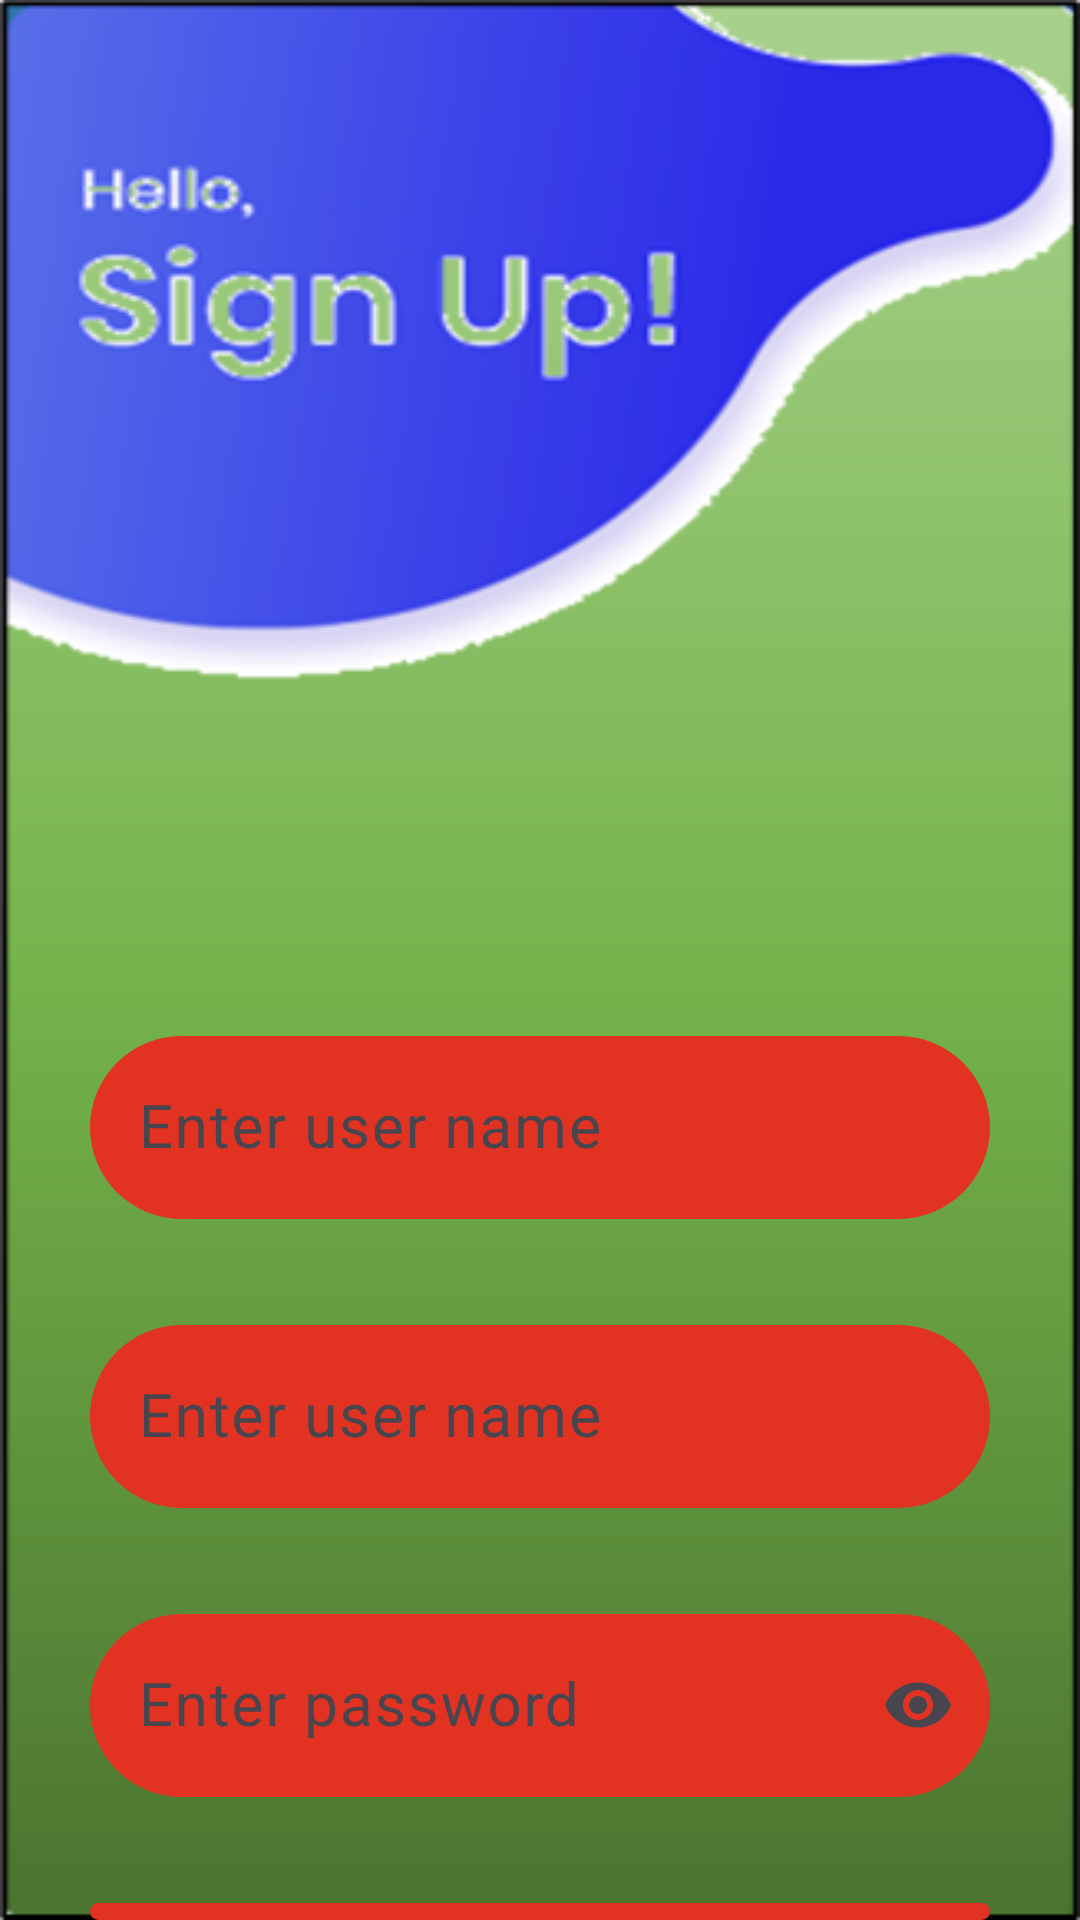

Reconstruct the res/layout file that produces this screen, plus the resources it refers to.
<!-- AndroidManifest.xml: application theme Theme.Project11OfAndroidCourseWithSaumyaSinghAdvanceUIUXWithDatabase -->
<!-- res/layout/activity_main2.xml -->
<?xml version="1.0" encoding="utf-8"?>
<LinearLayout xmlns:android="http://schemas.android.com/apk/res/android"
    xmlns:app="http://schemas.android.com/apk/res-auto"
    xmlns:tools="http://schemas.android.com/tools"
    android:layout_width="match_parent"
    android:layout_height="match_parent"
    android:orientation="vertical"
    android:background="@drawable/img"
    tools:context=".MainActivity2">

    <com.google.android.material.textfield.TextInputLayout
        android:layout_width="match_parent"
        android:layout_height="wrap_content"
        app:startIconDrawable="@drawable/baseline_person_24"
        android:layout_marginTop="340dp"
        android:layout_marginStart="30sp"
        android:layout_marginEnd="30sp">

        <com.google.android.material.textfield.TextInputEditText
            android:layout_width="match_parent"
            android:layout_height="wrap_content"
            android:id="@+id/textInputEditTextForName"
            android:background="@drawable/button_background"
            android:textColor="@color/white"
            android:textSize="20sp"
            android:hint="@string/enter_user_name"
            android:textColorHint="#c792ea"/>
    </com.google.android.material.textfield.TextInputLayout>

    <com.google.android.material.textfield.TextInputLayout
        android:layout_width="match_parent"
        android:layout_height="wrap_content"
        app:startIconDrawable="@drawable/baseline_person_24"
        android:layout_marginTop="30dp"
        android:layout_marginStart="30sp"
        android:layout_marginEnd="30sp">

        <com.google.android.material.textfield.TextInputEditText
            android:layout_width="match_parent"
            android:layout_height="wrap_content"
            android:id="@+id/textInputEditTextForUserName"
            android:background="@drawable/button_background"
            android:textColor="@color/white"
            android:textSize="20sp"
            android:hint="@string/enter_user_name"
            android:textColorHint="#c792ea"/>
    </com.google.android.material.textfield.TextInputLayout>

    <com.google.android.material.textfield.TextInputLayout
        android:layout_width="match_parent"
        android:layout_height="wrap_content"
        app:startIconDrawable="@drawable/baseline_lock_24"
        app:endIconMode="password_toggle"
        android:layout_marginTop="30dp"
        android:layout_marginStart="30sp"
        android:layout_marginEnd="30sp">

        <com.google.android.material.textfield.TextInputEditText
            android:layout_width="match_parent"
            android:layout_height="wrap_content"
            android:id="@+id/textInputEditTextForPassword"
            android:inputType="textPassword"
            android:textSize="20sp"
            android:background="@drawable/button_background"
            android:hint="@string/enter_password" />
    </com.google.android.material.textfield.TextInputLayout>

    <com.google.android.material.textfield.TextInputLayout
        android:layout_width="match_parent"
        android:layout_height="wrap_content"
        android:layout_marginTop="30dp"
        android:layout_marginStart="30sp"
        android:layout_marginEnd="30sp">

        <com.google.android.material.textfield.TextInputEditText
            android:layout_width="match_parent"
            android:layout_height="wrap_content"
            android:id="@+id/textInputEditTextForEmail"
            android:inputType="textEmailAddress"
            android:textSize="20sp"
            android:background="@drawable/button_background"
            android:hint="@string/enter_email_address" />
    </com.google.android.material.textfield.TextInputLayout>

    <Button
        android:id="@+id/buttonForSignUp"
        android:layout_width="200dp"
        android:layout_height="wrap_content"
        android:layout_gravity="center"
        android:layout_marginTop="60dp"
        android:textSize="30sp"
        android:textStyle="bold"
        android:background="@drawable/button_background"
        android:text="@string/sign_up" />

</LinearLayout>
<!-- resources referenced by this layout -->
<resources>
  <!-- drawable button_background (drawable) -->
  <?xml version="1.0" encoding="utf-8"?>
  <selector xmlns:android="http://schemas.android.com/apk/res/android">
      <item>
          <shape android:shape="rectangle">
              <solid android:color="#e23322"/>
              <corners android:radius="50dp"/>
          </shape>
      </item>
  
  </selector>
  <!-- drawable img: png bitmap (drawable, 45020 bytes) -->
  <string name="enter_email_address">Enter email address</string>
  <string name="enter_password">Enter password</string>
  <string name="enter_user_name">Enter user name</string>
  <string name="sign_up">SIGN UP</string>
  <style name="Theme.Project11OfAndroidCourseWithSaumyaSinghAdvanceUIUXWithDatabase" parent="Base.Theme.Project11OfAndroidCourseWithSaumyaSinghAdvanceUIUXWithDatabase" />
  <style name="Base.Theme.Project11OfAndroidCourseWithSaumyaSinghAdvanceUIUXWithDatabase" parent="Theme.Material3.DayNight.NoActionBar">
          
          
      </style>
  <!-- not gathered from this repository: default colours our renderer supplied (Android Studio template values) -->
  <color name="white">#FFFFFFFF</color>
</resources>
